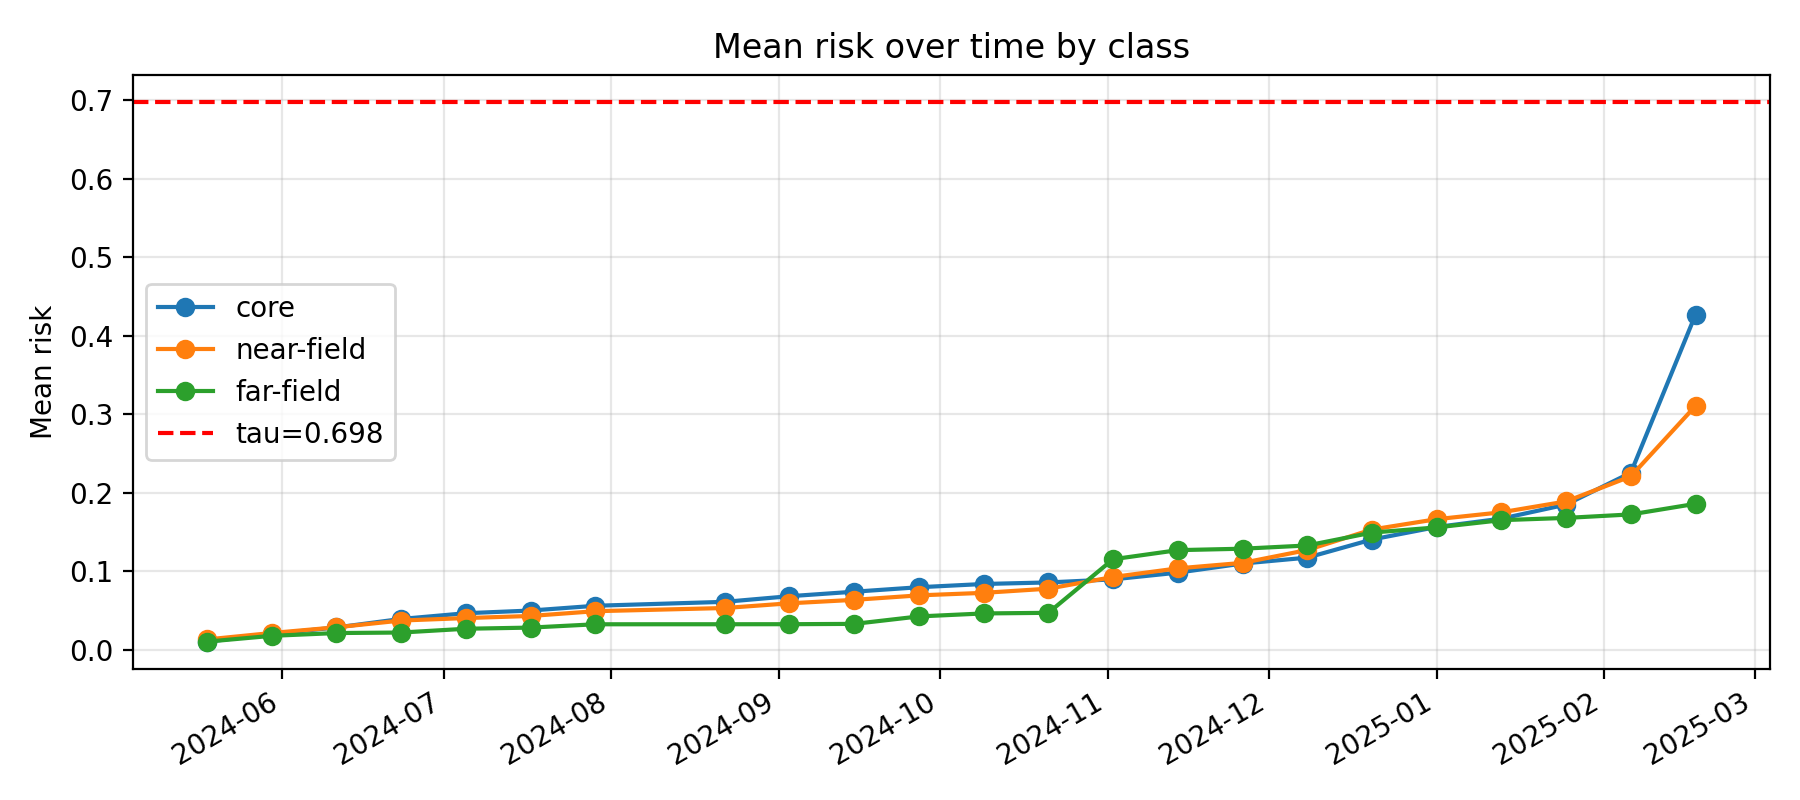

Data behind this chart, as committed beside it:
k, epoch_col, epoch_date, core_mean_risk, near_mean_risk, far_mean_risk, gap_core_minus_near, gap_ci_lo, gap_ci_hi, is_near_event_window
11, D20240518, 2024-05-18, 0.01022, 0.01306, 0.01028, -0.00284, -0.007324, 0.0007953, 0
12, D20240530, 2024-05-30, 0.01997, 0.0213, 0.01767, -0.001337, -0.008285, 0.004547, 0
13, D20240611, 2024-06-11, 0.02836, 0.02856, 0.02124, -0.0002003, -0.008598, 0.008286, 0
14, D20240623, 2024-06-23, 0.03919, 0.03716, 0.02187, 0.002024, -0.01088, 0.01227, 0
15, D20240705, 2024-07-05, 0.04647, 0.04031, 0.02669, 0.006161, -0.007476, 0.01922, 0
16, D20240717, 2024-07-17, 0.04989, 0.04299, 0.02817, 0.006903, -0.007175, 0.02158, 0
17, D20240729, 2024-07-29, 0.05597, 0.04905, 0.03239, 0.006917, -0.008156, 0.02181, 0
18, D20240822, 2024-08-22, 0.06098, 0.0531, 0.03244, 0.007881, -0.00715, 0.02341, 0
19, D20240903, 2024-09-03, 0.06816, 0.05912, 0.03249, 0.009043, -0.007103, 0.02791, 0
20, D20240915, 2024-09-15, 0.07389, 0.06351, 0.03289, 0.01038, -0.007494, 0.02813, 0
21, D20240927, 2024-09-27, 0.0796, 0.06922, 0.04239, 0.01038, -0.01178, 0.0289, 0
22, D20241009, 2024-10-09, 0.08372, 0.07243, 0.0462, 0.01129, -0.0114, 0.0288, 0
23, D20241021, 2024-10-21, 0.0857, 0.07775, 0.04699, 0.007954, -0.01353, 0.02963, 0
24, D20241102, 2024-11-02, 0.08959, 0.09262, 0.1153, -0.003037, -0.02813, 0.01655, 0
25, D20241114, 2024-11-14, 0.09818, 0.1036, 0.1268, -0.005455, -0.02856, 0.01905, 0
26, D20241126, 2024-11-26, 0.1098, 0.1106, 0.1287, -0.000855, -0.02836, 0.02205, 0
27, D20241208, 2024-12-08, 0.1173, 0.1269, 0.1328, -0.009664, -0.03926, 0.01865, 0
28, D20241220, 2024-12-20, 0.1404, 0.1531, 0.1492, -0.01274, -0.04666, 0.01553, 1
29, D20250101, 2025-01-01, 0.1563, 0.1663, 0.1558, -0.009979, -0.04418, 0.02157, 1
30, D20250113, 2025-01-13, 0.167, 0.175, 0.165, -0.008076, -0.04694, 0.02553, 1
31, D20250125, 2025-01-25, 0.1849, 0.1889, 0.1679, -0.004018, -0.0401, 0.03036, 1
32, D20250206, 2025-02-06, 0.2255, 0.2209, 0.1723, 0.00458, -0.03148, 0.04693, 1
33, D20250218, 2025-02-18, 0.427, 0.3106, 0.1858, 0.1164, 0.06706, 0.1638, 0
